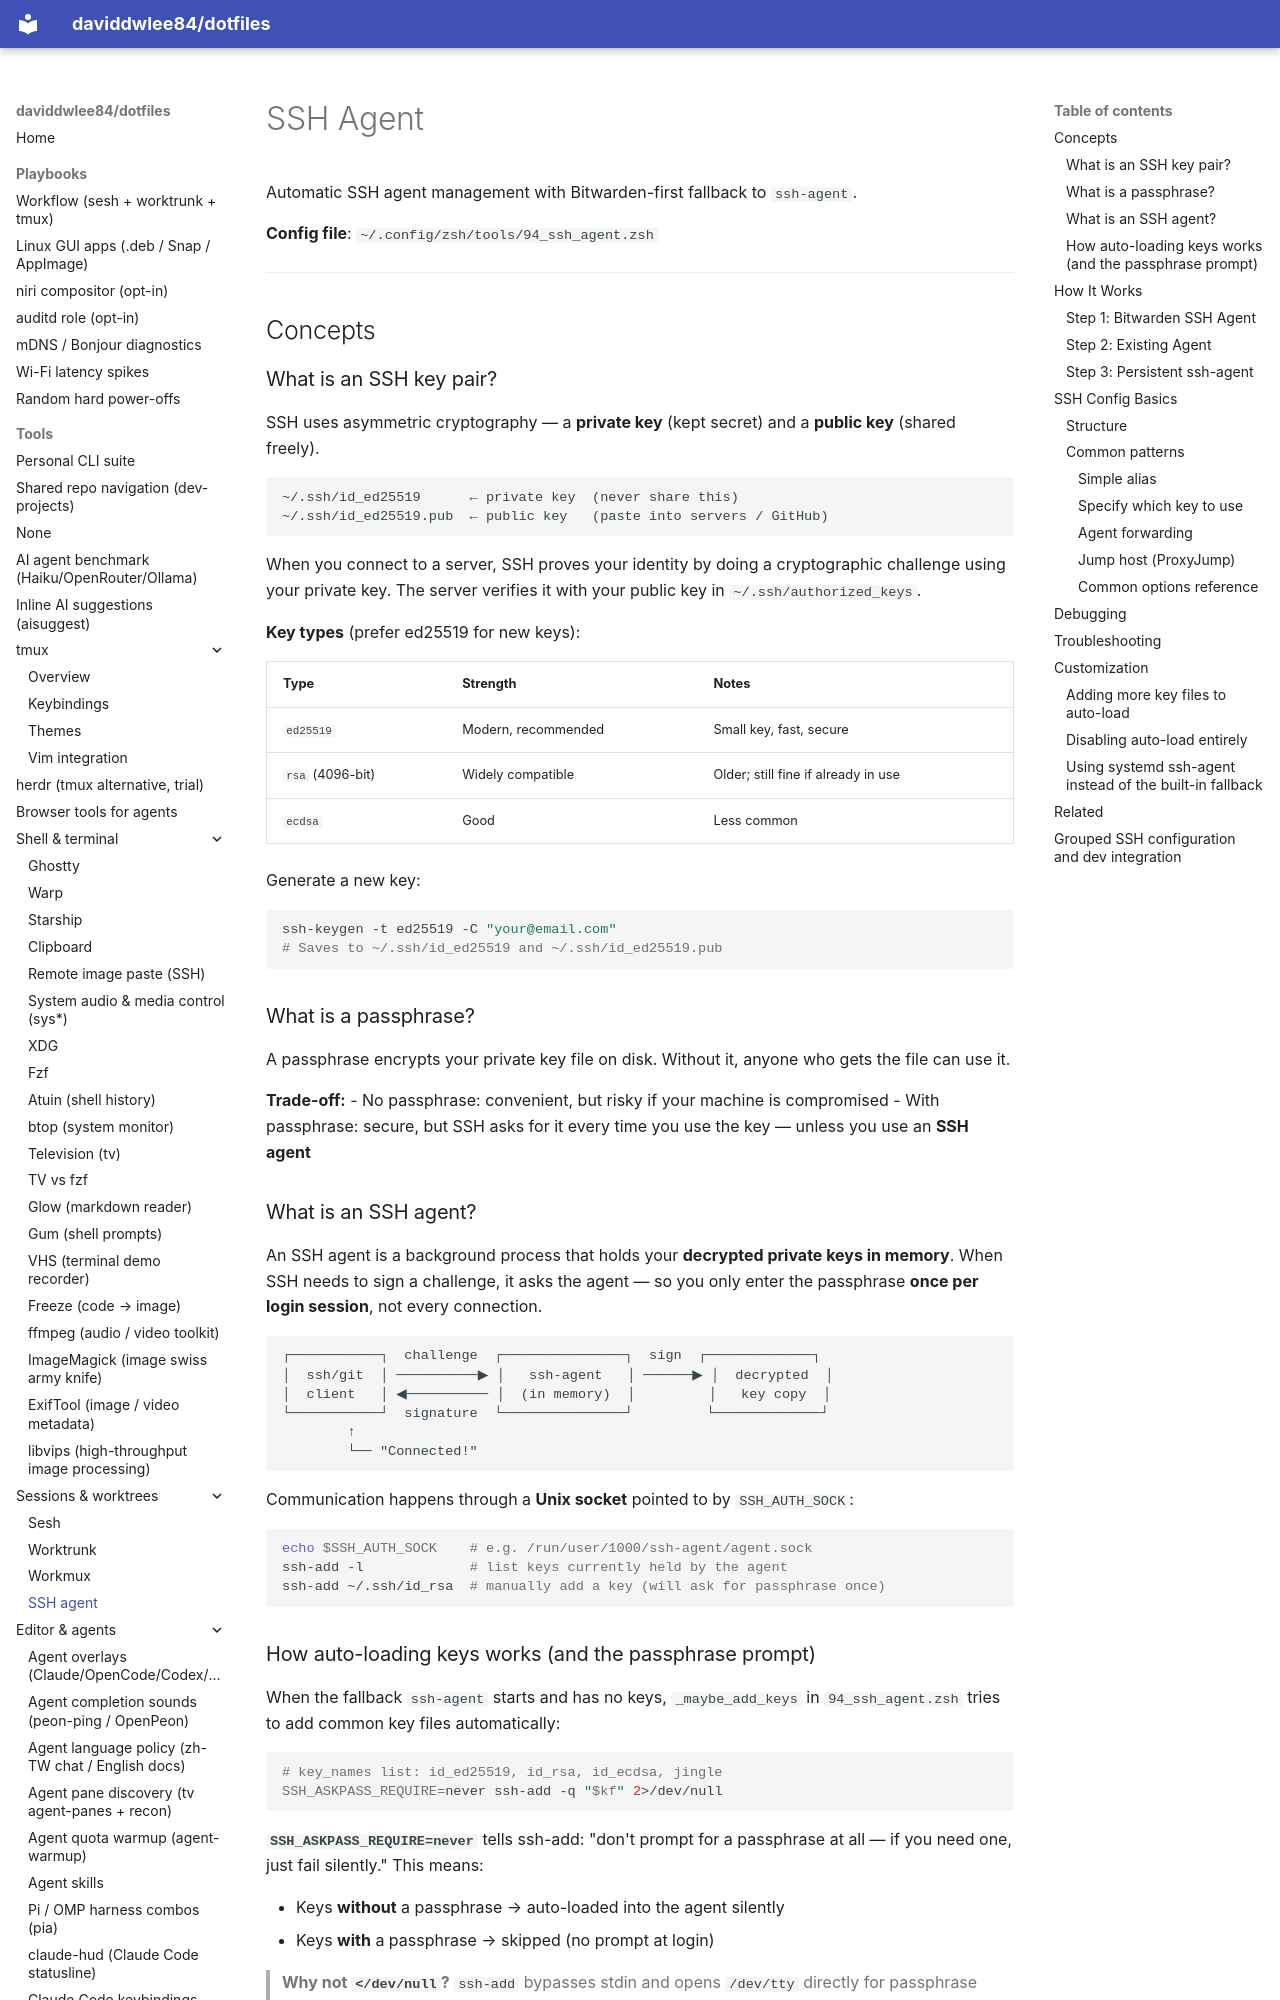

repository: daviddwlee84/dotfiles · page: tools/ssh-agent/index.html · generator: mkdocs

# SSH Agent

Automatic SSH agent management with Bitwarden-first fallback to `ssh-agent`.

**Config file**: `~/.config/zsh/tools/94_ssh_agent.zsh`

---

## Concepts

### What is an SSH key pair?

SSH uses asymmetric cryptography — a **private key** (kept secret) and a **public key** (shared freely).

```
~/.ssh/id_ed25519      ← private key  (never share this)
~/.ssh/id_ed25519.pub  ← public key   (paste into servers / GitHub)
```

When you connect to a server, SSH proves your identity by doing a cryptographic challenge using your private key. The server verifies it with your public key in `~/.ssh/authorized_keys`.

**Key types** (prefer ed25519 for new keys):

| Type | Strength | Notes |
|------|----------|-------|
| `ed25519` | Modern, recommended | Small key, fast, secure |
| `rsa` (4096-bit) | Widely compatible | Older; still fine if already in use |
| `ecdsa` | Good | Less common |

Generate a new key:
```bash
ssh-keygen -t ed25519 -C "your@email.com"
# Saves to ~/.ssh/id_ed25519 and ~/.ssh/id_ed25519.pub
```

### What is a passphrase?

A passphrase encrypts your private key file on disk. Without it, anyone who gets the file can use it.

**Trade-off:**
- No passphrase: convenient, but risky if your machine is compromised
- With passphrase: secure, but SSH asks for it every time you use the key — unless you use an **SSH agent**

### What is an SSH agent?

An SSH agent is a background process that holds your **decrypted private keys in memory**. When SSH needs to sign a challenge, it asks the agent — so you only enter the passphrase **once per login session**, not every connection.

```
┌───────────┐  challenge  ┌───────────────┐  sign  ┌─────────────┐
│  ssh/git  │ ──────────▶ │   ssh-agent   │ ──────▶ │  decrypted  │
│  client   │ ◀────────── │  (in memory)  │         │   key copy  │
└───────────┘  signature  └───────────────┘         └─────────────┘
        ↑
        └── "Connected!"
```

Communication happens through a **Unix socket** pointed to by `SSH_AUTH_SOCK`:

```bash
echo $SSH_AUTH_SOCK    # e.g. /run/user/1000/ssh-agent/agent.sock
ssh-add -l             # list keys currently held by the agent
ssh-add ~/.ssh/id_rsa  # manually add a key (will ask for passphrase once)
```
